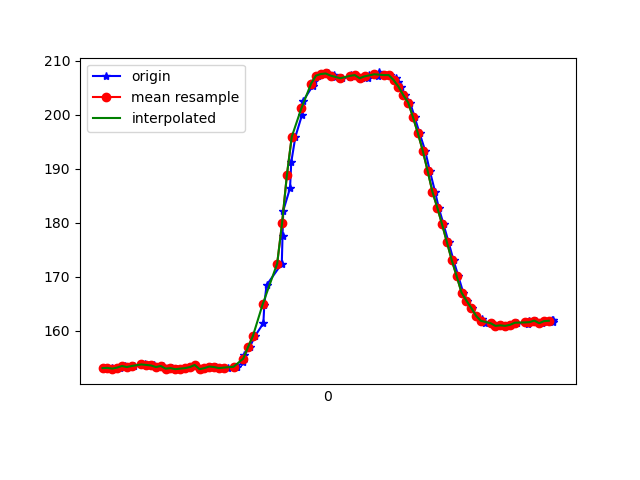

Data behind this chart, as committed beside it:
1618852408688, 1548104594404567, 153.125, -275.39062, -62.402344
1618852408700, 1548104613663509, 153.1, -276.9, -62.5
1618852408718, 1548104632830888, 153.2, -276.9, -63.09
1618852408736, 1548104651754097, 153, -277.8, -62.5
1618852408754, 1548104670616262, 153.2, -277, -62.7
1618852408773, 1548104689905726, 153.5, -277, -62.4
1618852408793, 1548104708951020, 153.3, -276.4, -61.62
1618852408811, 1548104727965792, 153.5, -276.4, -62.89
1618852408844, 1548104746980565, 153.8, -277, -62.7
1618852408853, 1548104766483678, 153.8, -277.1, -62.5
1618852408871, 1548104785406886, 153.7, -277, -62.7
1618852408892, 1548104804421659, 153.6, -276.8, -62.7
1618852408908, 1548104823466952, 153.3, -277.1, -62.11
1618852408928, 1548104842573288, 153.5, -277.1, -62.89
1618852408946, 1548104861588061, 153, -277.1, -62.4
1618852408966, 1548104880663876, 153.1, -276.9, -62.5
1618852408985, 1548104899648127, 152.9, -276.6, -62.11
1618852409005, 1548104918693420, 153, -276.8, -62.11
1618852409027, 1548104937677671, 153.1, -276.8, -62.11
1618852409042, 1548104956845050, 153.3, -276.6, -62.11
1618852409062, 1548104975890344, 153.7, -276.7, -62.01
1618852409081, 1548104994935637, 152.9, -276.5, -62.01
1618852409100, 1548105014011452, 153.1, -276.8, -62.11
1618852409126, 1548105033087267, 153.4, -276.4, -61.82
1618852409147, 1548105052132561, 153.3, -276.2, -62.4
1618852409175, 1548105071483067, 153.1, -276.4, -62.4
1618852409196, 1548105090833574, 153.2, -277, -61.82
1618852409230, 1548105110000953, 153.4, -276.2, -61.33
1618852409233, 1548105129351460, 153.3, -275.5, -60.35
1618852409260, 1548105148579881, 154.3, -275.0, -60.45
1618852409264, 1548105167686217, 155.5, -274.5, -60.45
1618852409287, 1548105186762032, 157, -274.1, -60.45
1618852409309, 1548105206112539, 159.1, -274.8, -61.43
1618852409343, 1548105225279918, 161.4, -275.0, -61.04
1618852409347, 1548105244477818, 164.8, -274.5, -60.25
1618852409356, 1548105263797803, 168.5, -275.5, -60.06
1618852409419, 1548105282904139, 172.5, -275.5, -58.5
1618852409422, 1548105301979954, 177.5, -276.8, -57.23
1618852409425, 1548105321238897, 182.2, -276.6, -55.57
1618852409453, 1548105340253669, 186.4, -277.8, -52.44
1618852409458, 1548105359512612, 191.2, -278.7, -48.83
1618852409475, 1548105378679991, 195.9, -279.2, -44.92
1618852409502, 1548105398253238, 199.9, -280.4, -39.16
1618852409507, 1548105417542702, 202.5, -281.1, -34.67
1618852409547, 1548105436526953, 205.4, -282.8, -29.79
1618852409550, 1548105455694332, 206.2, -283.9, -24.51
1618852409567, 1548105474922754, 207.2, -285, -20.9
1618852409590, 1548105494212218, 207.5, -285.3, -17.97
1618852409608, 1548105513532203, 207.6, -285.2, -14.06
1618852409634, 1548105532608018, 207.4, -284.9, -11.52
1618852409637, 1548105551805918, 207, -284.8, -10.25
1618852409669, 1548105571034340, 206.7, -285.6, -9.57
1618852409700, 1548105590201718, 207, -285.6, -8.496
1618852409703, 1548105609369097, 207.3, -285.8, -8.789
1618852409721, 1548105628566997, 207.3, -285.7, -9.473
1618852409750, 1548105647612291, 206.7, -285.6, -9.57
1618852409775, 1548105666932276, 206.7, -285.5, -10.25
1618852409779, 1548105686465911, 207.4, -284.2, -11.62
1618852409814, 1548105705541726, 207.1, -284.1, -13.67
1618852409818, 1548105725044839, 207.8, -283.8, -15.14
1618852409844, 1548105744456388, 207.3, -283.7, -18.55
... 37 more rows
